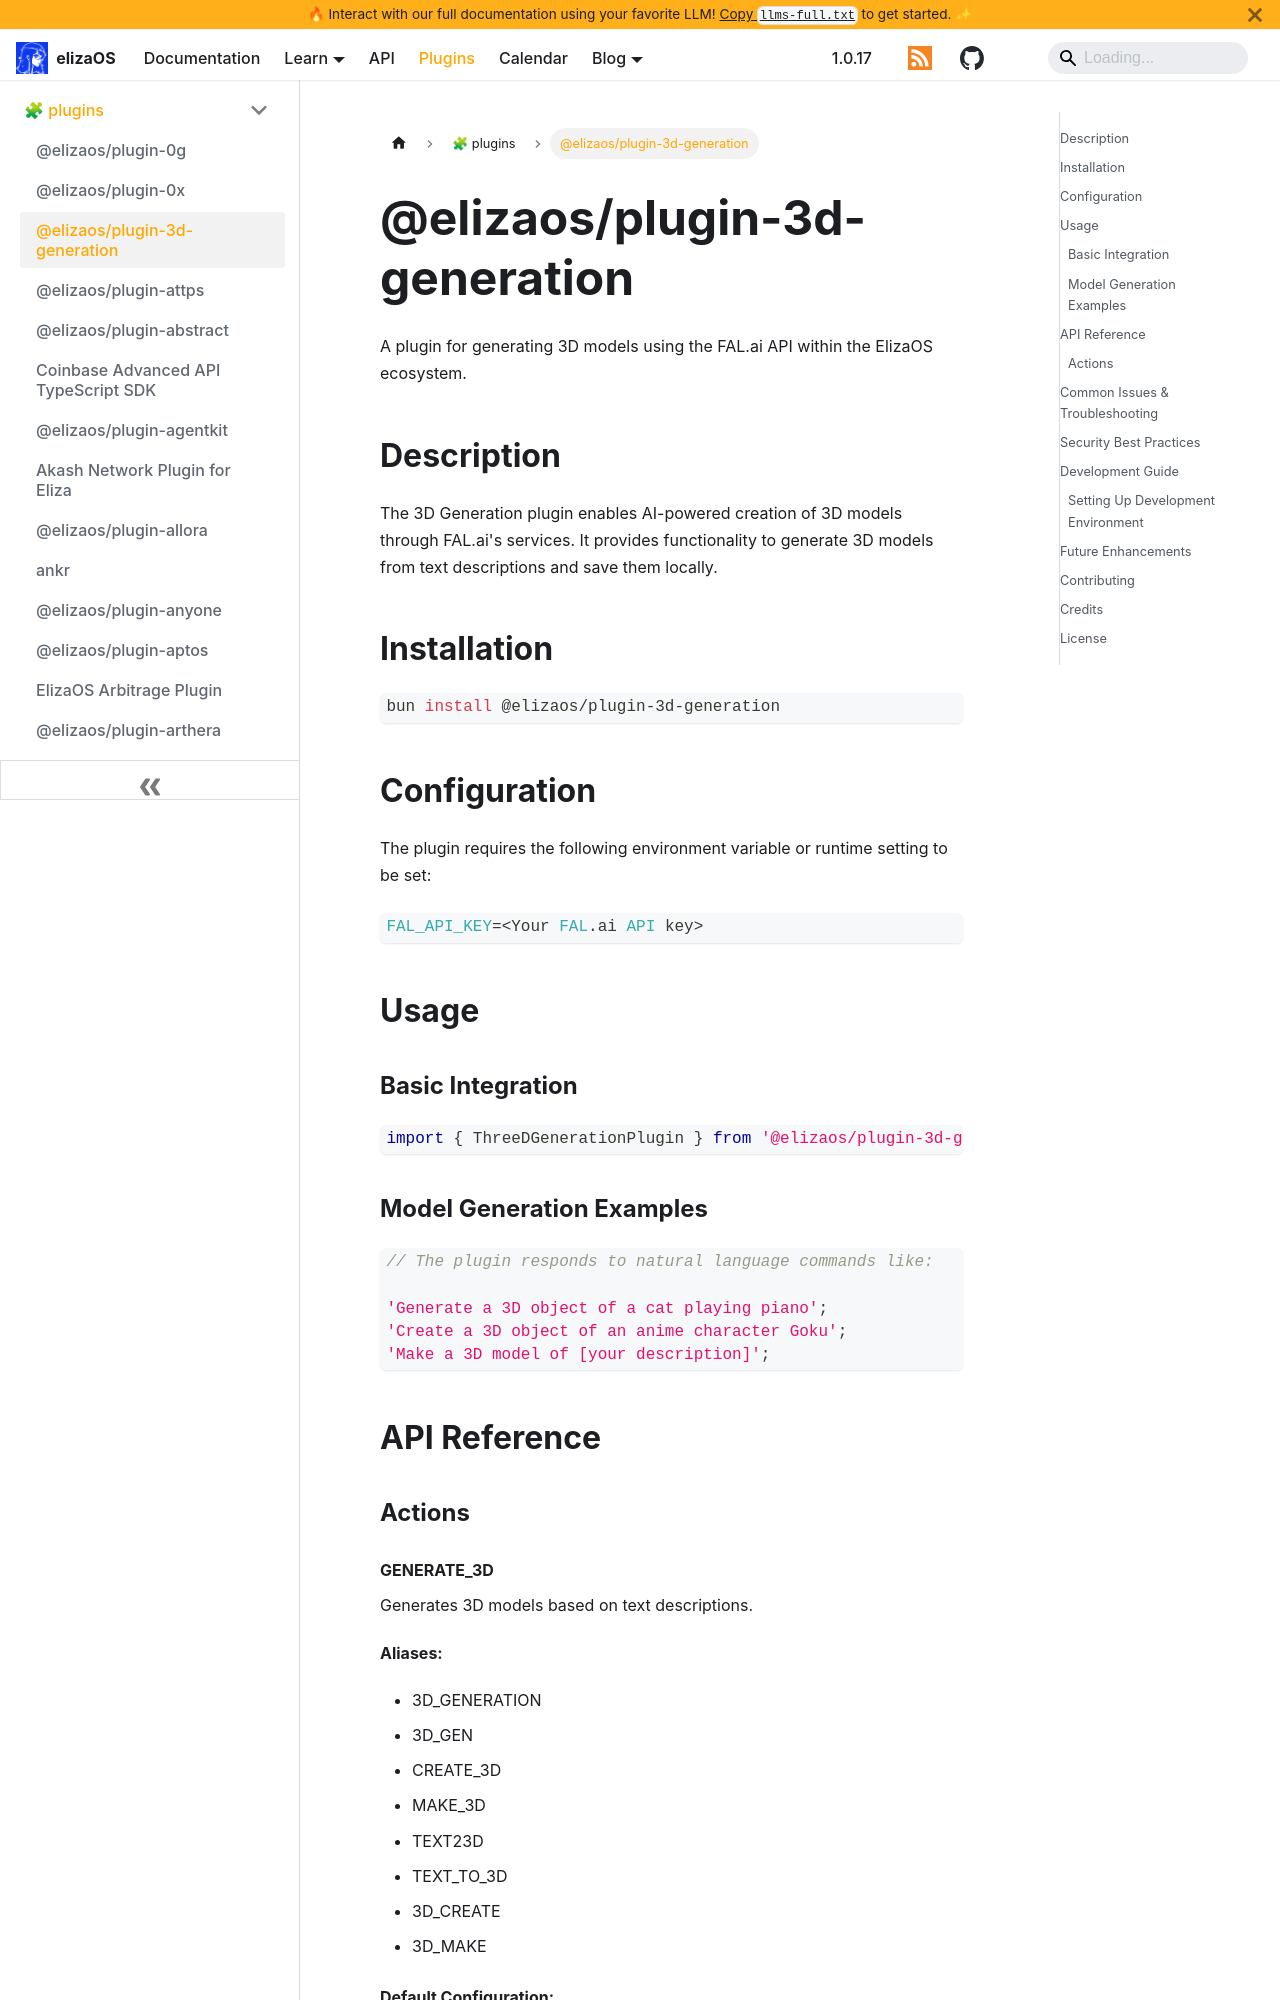

repository: yakkl/eliza · page: packages/plugins/3d-generation.html · generator: docusaurus

# @elizaos/plugin-3d-generation

A plugin for generating 3D models using the FAL.ai API within the ElizaOS ecosystem.

## Description

The 3D Generation plugin enables AI-powered creation of 3D models through FAL.ai's services. It provides functionality to generate 3D models from text descriptions and save them locally.

## Installation

```bash
bun install @elizaos/plugin-3d-generation
```

## Configuration

The plugin requires the following environment variable or runtime setting to be set:

```typescript
FAL_API_KEY=<Your FAL.ai API key>
```

## Usage

### Basic Integration

```typescript
import { ThreeDGenerationPlugin } from '@elizaos/plugin-3d-generation';
```

### Model Generation Examples

```typescript
// The plugin responds to natural language commands like:

'Generate a 3D object of a cat playing piano';
'Create a 3D object of an anime character Goku';
'Make a 3D model of [your description]';
```

## API Reference

### Actions
